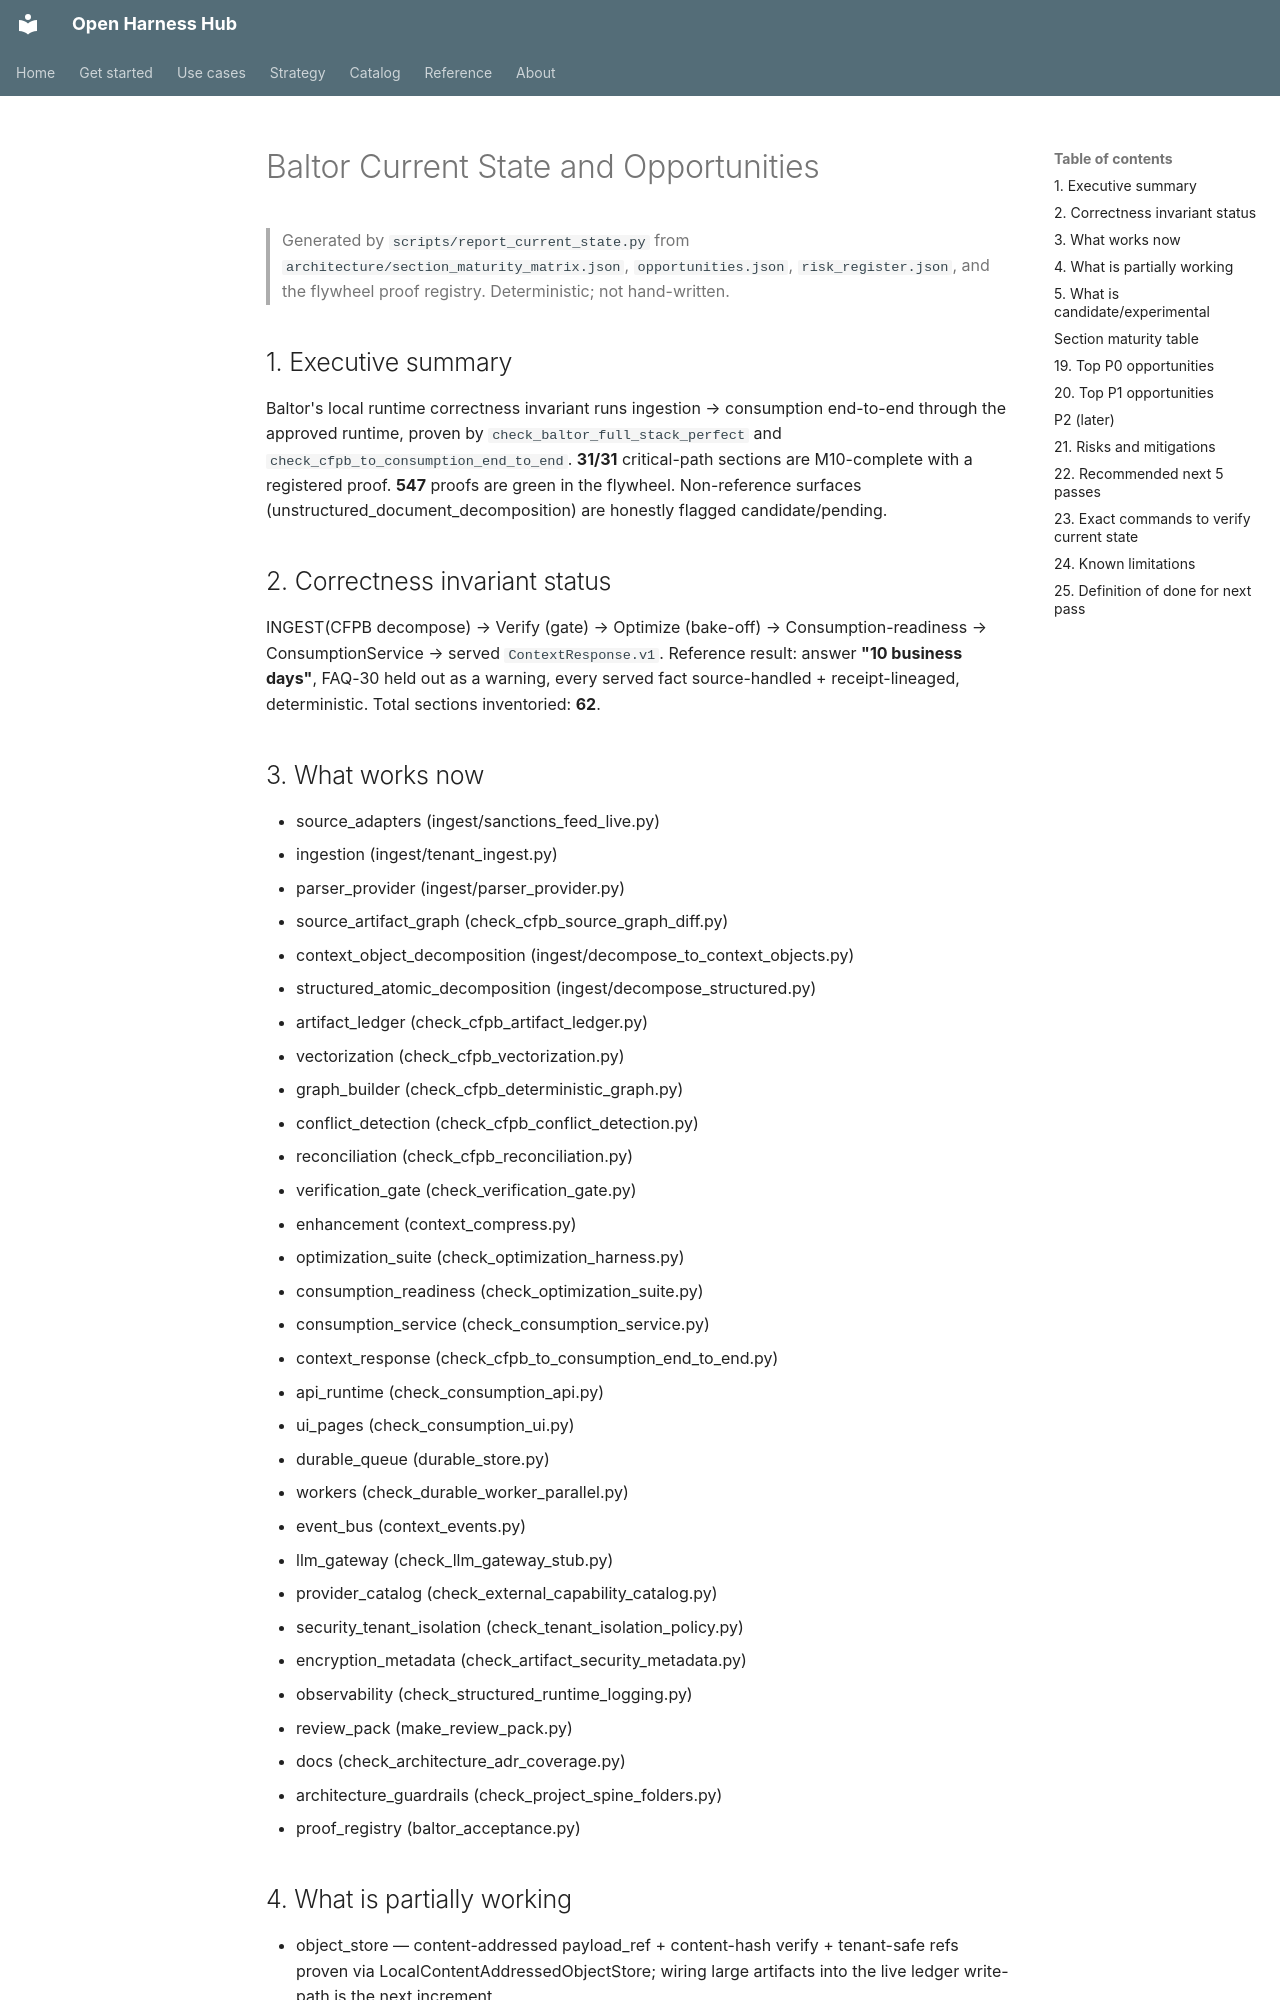

repository: Amarel-Taylor-Scott/open-harness-hub · page: status/baltor-current-state-and-opportunities/index.html · generator: mkdocs

# Baltor Current State and Opportunities

> Generated by `scripts/report_current_state.py` from `architecture/section_maturity_matrix.json`,
> `opportunities.json`, `risk_register.json`, and the flywheel proof registry. Deterministic; not hand-written.

## 1. Executive summary
Baltor's local runtime correctness invariant runs ingestion → consumption end-to-end through the approved runtime, proven
by `check_baltor_full_stack_perfect` and `check_cfpb_to_consumption_end_to_end`. **31/31**
critical-path sections are M10-complete with a registered proof. **547** proofs are green in the flywheel.
Non-reference surfaces (unstructured_document_decomposition) are honestly flagged candidate/pending.

## 2. Correctness invariant status
INGEST(CFPB decompose) → Verify (gate) → Optimize (bake-off) → Consumption-readiness → ConsumptionService →
served `ContextResponse.v1`. Reference result: answer **"10 business days"**, FAQ-30 held out as a warning, every
served fact source-handled + receipt-lineaged, deterministic. Total sections inventoried: **62**.

## 3. What works now
- source_adapters (ingest/sanctions_feed_live.py)
- ingestion (ingest/tenant_ingest.py)
- parser_provider (ingest/parser_provider.py)
- source_artifact_graph (check_cfpb_source_graph_diff.py)
- context_object_decomposition (ingest/decompose_to_context_objects.py)
- structured_atomic_decomposition (ingest/decompose_structured.py)
- artifact_ledger (check_cfpb_artifact_ledger.py)
- vectorization (check_cfpb_vectorization.py)
- graph_builder (check_cfpb_deterministic_graph.py)
- conflict_detection (check_cfpb_conflict_detection.py)
- reconciliation (check_cfpb_reconciliation.py)
- verification_gate (check_verification_gate.py)
- enhancement (context_compress.py)
- optimization_suite (check_optimization_harness.py)
- consumption_readiness (check_optimization_suite.py)
- consumption_service (check_consumption_service.py)
- context_response (check_cfpb_to_consumption_end_to_end.py)
- api_runtime (check_consumption_api.py)
- ui_pages (check_consumption_ui.py)
- durable_queue (durable_store.py)
- workers (check_durable_worker_parallel.py)
- event_bus (context_events.py)
- llm_gateway (check_llm_gateway_stub.py)
- provider_catalog (check_external_capability_catalog.py)
- security_tenant_isolation (check_tenant_isolation_policy.py)
- encryption_metadata (check_artifact_security_metadata.py)
- observability (check_structured_runtime_logging.py)
- review_pack (make_review_pack.py)
- docs (check_architecture_adr_coverage.py)
- architecture_guardrails (check_project_spine_folders.py)
- proof_registry (baltor_acceptance.py)
